Run: headless pygame with SDL's dummy video driver; simulated clock (each Clock.tick advances the game by its frame time, no real sleeping); random seed 0; keys injected as events and as key.get_pressed() state; no mouse input.
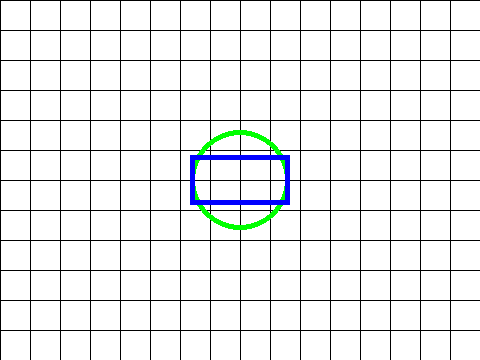
Frame 1 of 4 · flips 1–60 · no input
Frame 2 of 4 · flips 61–180 · tapped SPACE, RETURN · held RIGHT (→), D · screen unchanged from frame 1, image omitted
Frame 3 of 4 · flips 181–300 · held DOWN (↓), S · screen unchanged from frame 2, image omitted
Frame 4 of 4 · flips 301–420 · held LEFT (←), A, UP (↑), W · screen unchanged from frame 3, image omitted

The pygame program that drew these frames:

import pygame


pygame.init()

background = pygame.display.set_mode((480, 360))
pygame.display.set_caption('play')

# 화면 중앙 위치 변수화하기
x= background.get_size()[0]//2
y= background.get_size()[1]//2

play = True

while play:
    for event in pygame.event.get():
        if event.type == pygame.QUIT:
            play = False
    
    background.fill((255, 255, 255))

    # 선그리기
    # pygame.draw.line(화면, 색, 시작위치, 끝위치, 선굴기=기본1)
    pygame.draw.line(background, (0,0,0), (x,0), (x, y*2))
    pygame.draw.line(background, (0,0,0), (0,y), (x*2, y))

    # 반복문을 사용해서 격자 그리기
    for i in range(0, 480, 30): 
        pygame.draw.line(background, (0,0,0), (i,0), (i,360))
    for j in range(0, 360, 30):
        pygame.draw.line(background, (0,0,0), (0,j), (480,j))

    # 원 그리기
    # pygame.draw.circle(화면, 색, 중심좌표, 반지름 , 선굵기)
    # pygame.draw.circle(background, (0,255,0), (x,y), 50)
    pygame.draw.circle(background, (0,255,0), (x,y), 50, 5)


    # 사각형 그리기
    # pygame.draw.rect(화면, 색, 위치와 크기(좌상단 좌표와 가로세로 길이), 선굵기)
    # pygame.draw.rect(background, (0,0,255), (x-50,y-25,100,50))
    pygame.draw.rect(background, (0,0,255), (x-50,y-25,100,50), 5)

    # 타원 그리기
    # pygame.draw.ellipse()

    # 다각형 그리기
    # pygame.draw.polygon()


    pygame.display.update()

pygame.quit()
